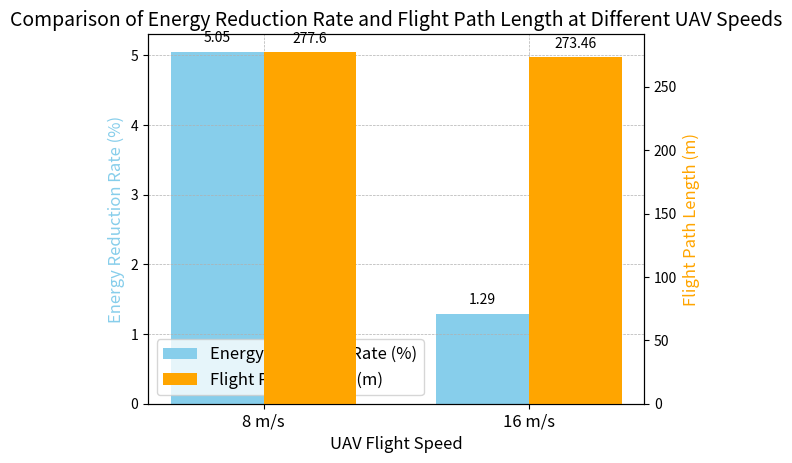

Generate this figure with matplotlib:
import matplotlib.pyplot as plt
import numpy as np

# Define data
uav_speeds = ['8 m/s', '16 m/s']
energy_reduction = [5.05, 1.29]
path_lengths = [277.6, 273.46]

# Define the width of the bars
bar_width = 0.35

# Define the positions of the bars
index = np.arange(len(uav_speeds))

# Create the figure and the first axis
fig, ax1 = plt.subplots()

# Plot the energy reduction rate bar chart on the first axis
bars1 = ax1.bar(index - bar_width/2, energy_reduction, bar_width, label='Energy Reduction Rate (%)', color='skyblue')

# Create the second axis sharing the same x-axis
ax2 = ax1.twinx()

# Plot the flight path length bar chart on the second axis
bars2 = ax2.bar(index + bar_width/2, path_lengths, bar_width, label='Flight Path Length (m)', color='orange')

# Add data labels for energy reduction rate
for bar in bars1:
    yval = bar.get_height()
    ax1.text(bar.get_x() + bar.get_width()/2, yval + 0.1, round(yval, 2), ha='center', va='bottom', fontsize=10)

# Add data labels for flight path length
for bar in bars2:
    yval = bar.get_height()
    ax2.text(bar.get_x() + bar.get_width()/2, yval + 5, round(yval, 2), ha='center', va='bottom', fontsize=10)

# Add labels and title
ax1.set_xlabel('UAV Flight Speed', fontsize=12)
ax1.set_ylabel('Energy Reduction Rate (%)', fontsize=12, color='skyblue')
ax2.set_ylabel('Flight Path Length (m)', fontsize=12, color='orange')
plt.title('Comparison of Energy Reduction Rate and Flight Path Length at Different UAV Speeds', fontsize=14)
ax1.set_xticks(index)
ax1.set_xticklabels(uav_speeds, fontsize=12)

# Add legends
bars = [bars1, bars2]
labels = [bar.get_label() for bar in bars]
ax1.legend(bars, labels, loc='lower left', fontsize=12)

# Show grid for both axes
ax1.grid(True, which='both', linestyle='--', linewidth=0.5)
ax2.grid(False)  # Disable grid for the second axis

# Save the figure
plt.savefig('UAV_energy_path_comparison.png', dpi=300, bbox_inches='tight')

# Show the figure
plt.show()